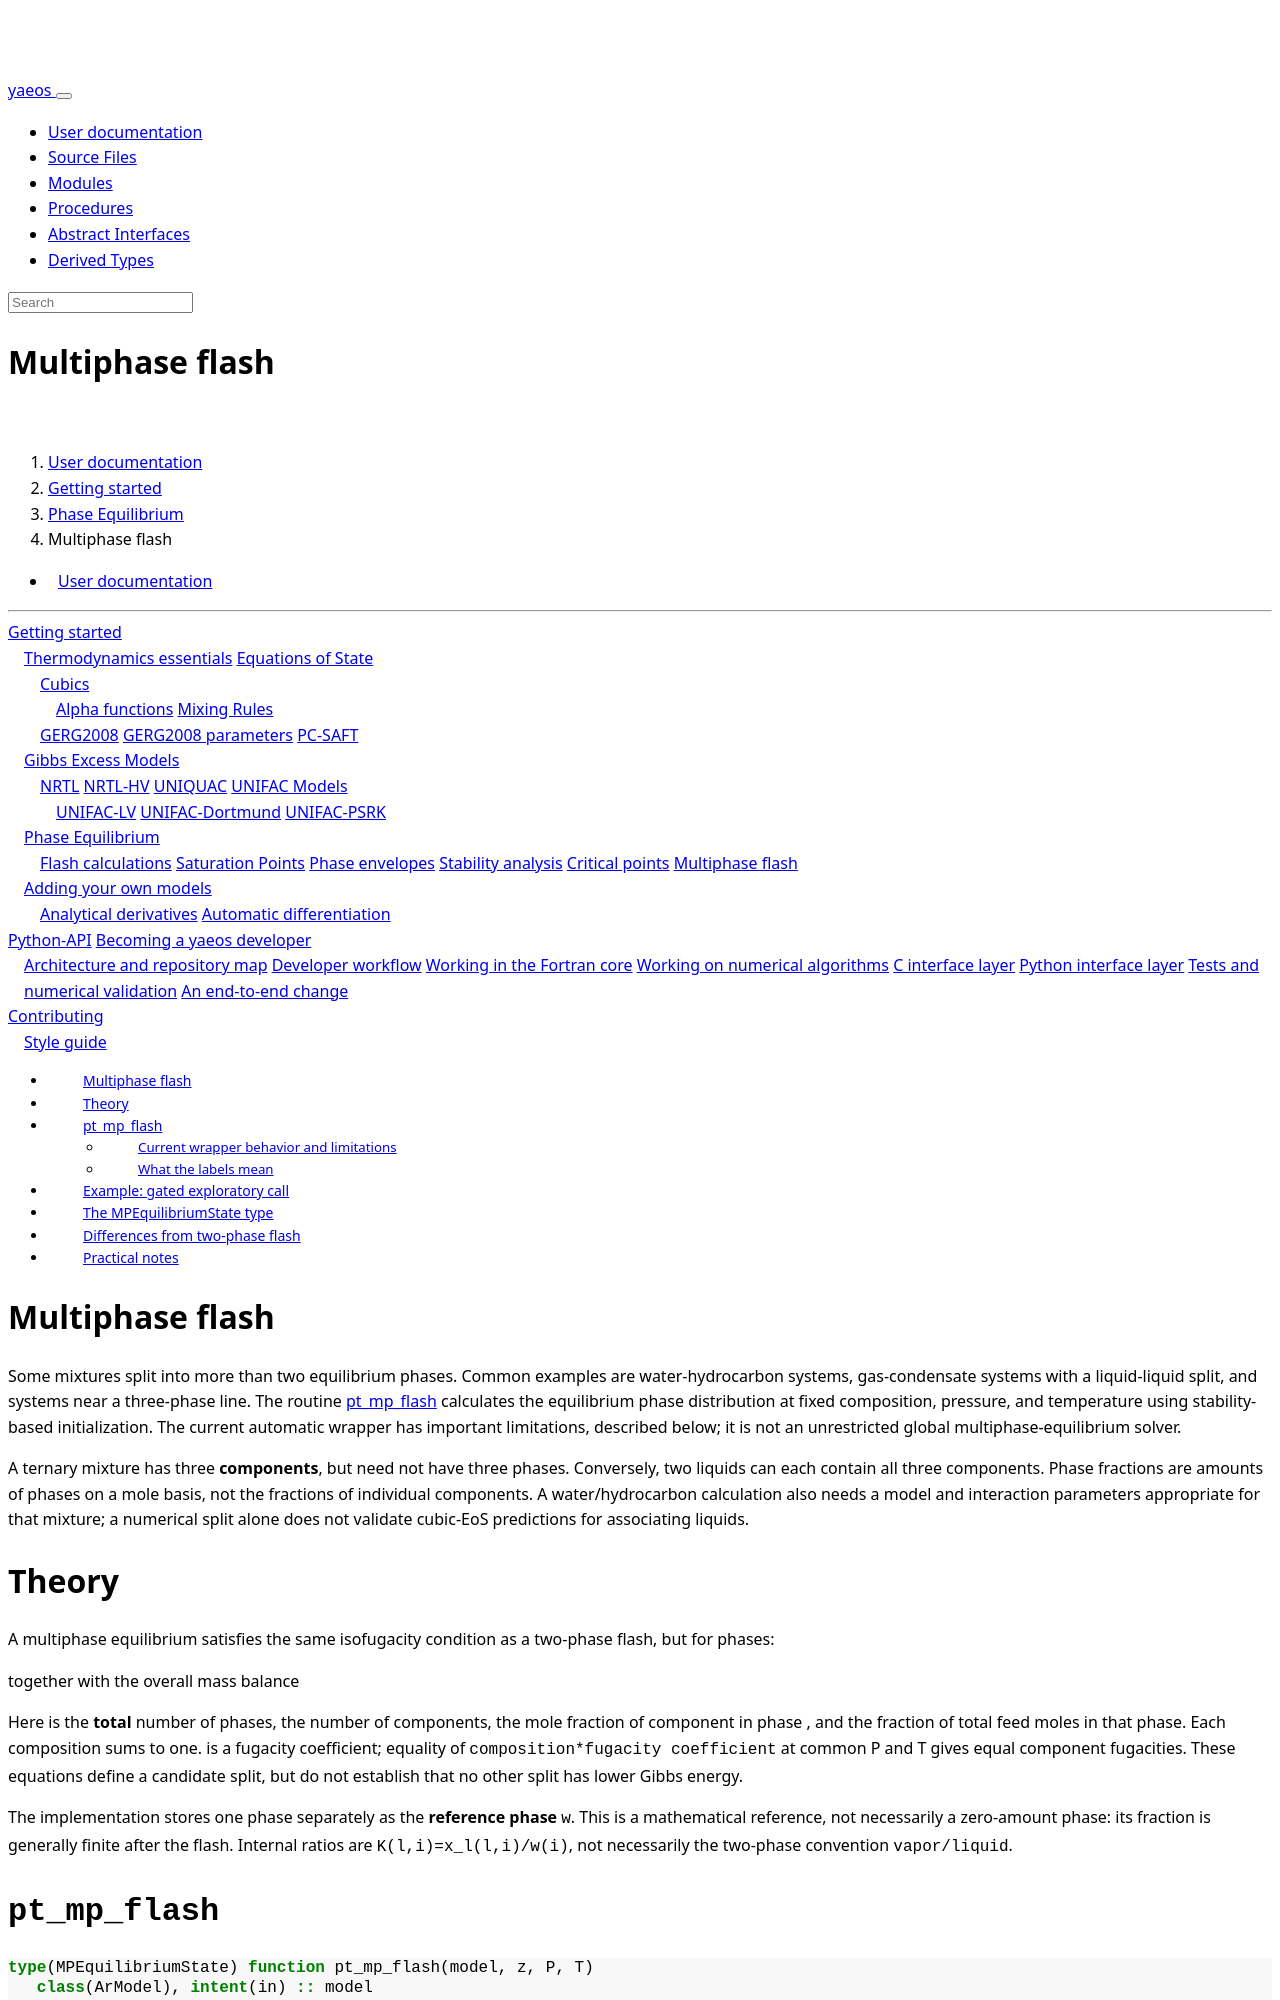

repository: ipqa-research/yaeos · page: page/usage/phase_equilibrium/multiphase.html · generator: sphinx

---
title: Multiphase flash
---

[TOC]

# Multiphase flash

Some mixtures split into more than two equilibrium phases. Common examples are
water-hydrocarbon systems, gas-condensate systems with a liquid-liquid split,
and systems near a three-phase line. The routine [[pt_mp_flash]] calculates
the equilibrium phase distribution at fixed composition, pressure, and
temperature using stability-based initialization. The current automatic wrapper
has important limitations, described below; it is not an unrestricted global
multiphase-equilibrium solver.

A ternary mixture has three **components**, but need not have three phases.
Conversely, two liquids can each contain all three components. Phase fractions
are amounts of phases on a mole basis, not the fractions of individual
components. A water/hydrocarbon calculation also needs a model and interaction
parameters appropriate for that mixture; a numerical split alone does not
validate cubic-EoS predictions for associating liquids.

# Theory

A multiphase equilibrium satisfies the same isofugacity condition as a
two-phase flash, but for \(N_p\) phases:

$$
   x_{p,i}\,\hat{\phi}_{p,i} = x_{q,i}\,\hat{\phi}_{q,i}
   \qquad (p,q = 1,\dots,N_p,\; i = 1,\dots,N_c)
$$

together with the overall mass balance

$$
   z_i = \sum_{p=1}^{N_p} \beta_p\,x_{p,i}, \qquad
   \sum_{p=1}^{N_p} \beta_p = 1
$$

Here \(N_p\) is the **total** number of phases, \(N_c\) the number of
components, \(x_{p,i}\) the mole fraction of component \(i\) in phase \(p\),
and \(\beta_p\) the fraction of total feed moles in that phase. Each
composition sums to one. \(\hat\phi\) is a fugacity coefficient; equality
of `composition*fugacity coefficient` at common P and T gives equal component
fugacities. These equations define a candidate split, but do not establish
that no other split has lower Gibbs energy.

The implementation stores one phase separately as the **reference phase**
`w`. This is a mathematical reference, not necessarily a zero-amount phase:
its fraction is generally finite after the flash. Internal ratios are
`K(l,i)=x_l(l,i)/w(i)`, not necessarily the two-phase convention `vapor/liquid`.

# `pt_mp_flash`

```fortran
type(MPEquilibriumState) function pt_mp_flash(model, z, P, T)
   class(ArModel), intent(in) :: model
   real(pr), intent(in) :: z(:)   !! Global composition
   real(pr), intent(in) :: P      !! Pressure [bar]
   real(pr), intent(in) :: T      !! Temperature [K]
end function pt_mp_flash
```
